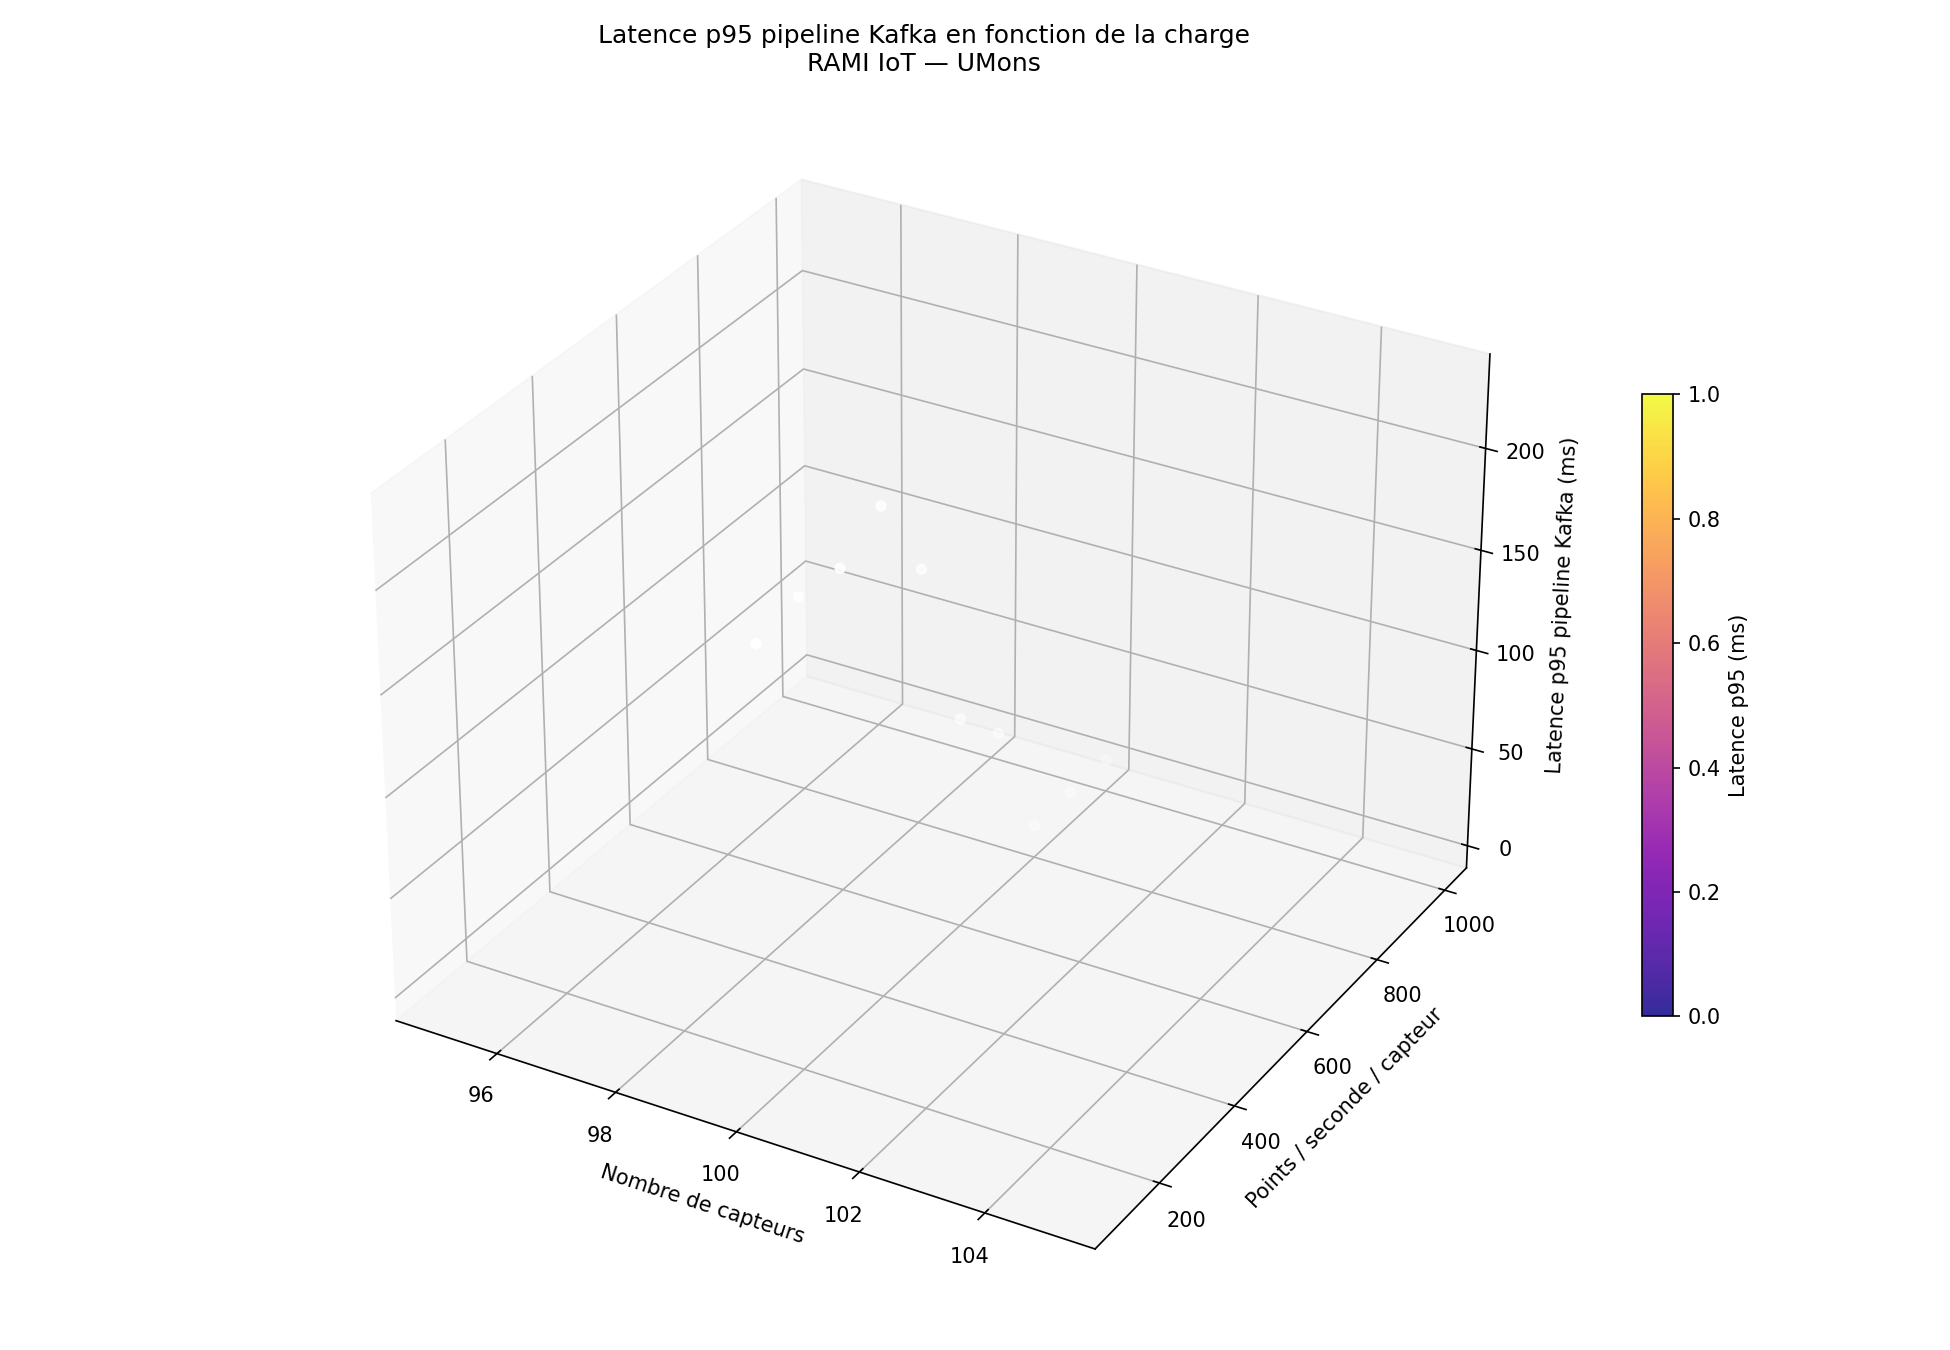

Values plotted in this chart, from the file beside it:
nb_sensors, rate_per_sensor, total_points_per_sec, latency_p95_ms
100, 100, 10000, 212.8
100, 200, 20000, 218.3
100, 300, 30000, 215.7
100, 400, 40000, 229.2
100, 500, 50000, 183.3
100, 600, 60000, 93.46
100, 700, 70000, 69.42
100, 800, 80000, 4.807
100, 900, 90000, 4.811
100, 1000, 100000, 4.817
